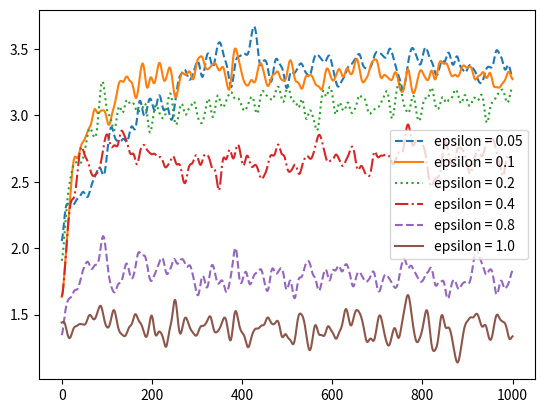
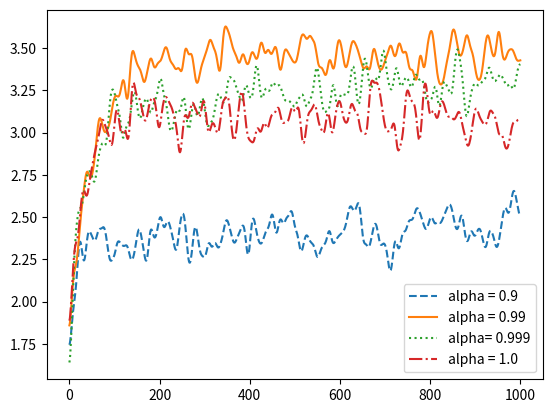
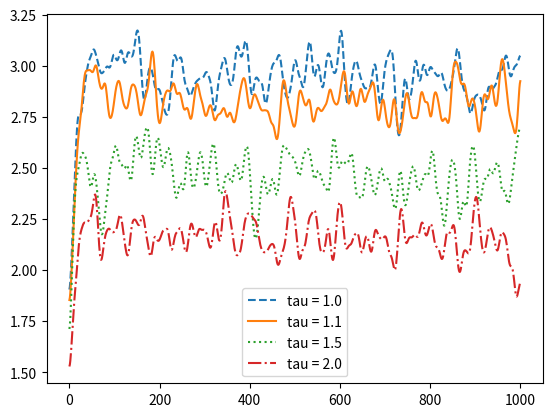
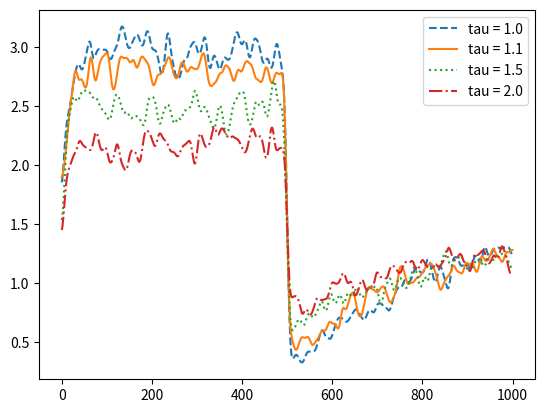
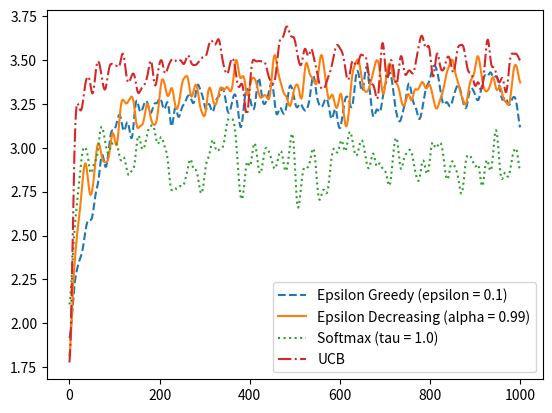
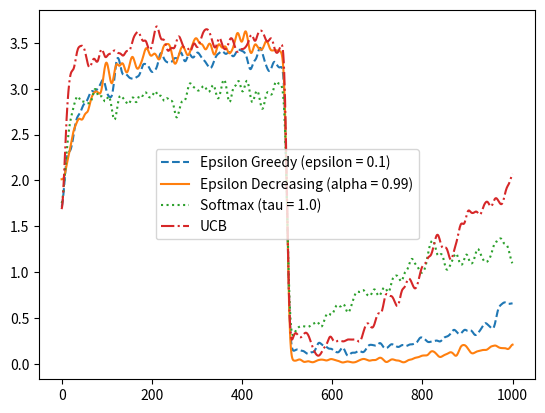

Here is the Python script that generated these plots, in order:
import random
import math

import matplotlib.pyplot as plt
import numpy as np
from scipy.ndimage import gaussian_filter1d

class MultiArmedBandit():

    '''
        Select an action given Q-values for each action.
    '''
    def select(self, action, qValues): abstract

    '''
        Reset a multi-armed bandit to its initial configuration.
    '''
    def reset(self):
        self.__init__()

    '''
        Run a bandit algorithm for a number of episodes, with each
        episode being a set length.
    '''
    def runBandit(self, episodes = 50, episodeLength = 1000, drift = True):

        #the actions available
        actions = [0, 1, 2, 3, 4]

        rewards = []
        for episode in range(0, episodes):
            self.reset()

            # The probability of receiving a payoff of 1 for each action
            probabilities = [0.1, 0.3, 0.7, 0.2, 0.1]
        
            qValues = dict()
            N = dict()
            for action in actions:
                qValues[action] = 0.0
                N[action] = 0

            episodeRewards = []
            for step in range(0, episodeLength):

                # Halfway through the episode, change the probabilities
                if drift and step == episodeLength / 2:
                    probabilities = [0.5, 0.2, 0.0, 0.3, 0.3]
                
                #select an action
                action = self.select(actions, qValues)

                r = random.random()
                reward = 0
                if r < probabilities[action]:
                    reward = 5

                episodeRewards += [reward]

                N[action] = N[action] + 1

                qValues[action] = qValues[action] - (qValues[action] / N[action])
                qValues[action] = qValues[action] + reward / N[action]

            rewards += [episodeRewards]

        print(qValues)
        return rewards

    '''
        Calculate the average reward per step over all episodes
    '''
    def getAverageRewards(rewards):
        averageRewards = []
        #calculate the average reward for each step in an episode
        for step in range(len(rewards[0])):
            sum = 0.0
            for episode in range(len(rewards)):
                sum += rewards[episode][step]
            averageRewards += [sum/len(rewards)]
        return averageRewards


    '''
    Plot the rewards of a series of multi-armed bandit decisions.
    '''
    def plotRewards(labels, rewardList):
        x = np.linspace(0, len(rewardList[0][0]), len(rewardList[0][0]))
        index = 0
        linestyles = ['--', '-', ':', '-.']
        for rewards in rewardList:
            y = MultiArmedBandit.getAverageRewards(rewards)
            #y_smooth = spline(x, y, x)
            y_smoothed = gaussian_filter1d(y, sigma=5)
            plt.plot(x, y_smoothed,
                    label = labels[index],
                    linestyle = linestyles[index % len(linestyles)])
            index += 1

        plt.legend()
        plt.show()
        

class EpsilonGreedy(MultiArmedBandit):

    def __init__(self, epsilon = 0.1):
        self.epsilon = epsilon

    def reset(self):
        None

    def select(self, actions, qValues):
        r = random.random()
        # select a random action with epsilon probability
        if r < self.epsilon:
            return random.choice(actions)
        else:
            maxActions = []
            maxValue = float('-inf')
            for action in actions:
                value = qValues[action]
                if value > maxValue:
                    maxActions = [action]
                    maxValue = value
                elif value == maxValue:
                    maxActions += [action]
                    
            # if there are multiple actions with the highest value
            # choose one randomly
            return random.choice(maxActions)

class EpsilonDecreasing(MultiArmedBandit):

    def __init__(self, epsilon = 0.2, alpha = 0.999):
        self.epsilonGreedyBandit = EpsilonGreedy(epsilon)
        self.initialEpsilon = epsilon
        self.alpha = alpha

    def reset(self):
        self.epsilonGreedyBandit = EpsilonGreedy(self.initialEpsilon)
    
    def select(self, actions, qValues):
        
        result = self.epsilonGreedyBandit.select(actions, qValues)
        self.epsilonGreedyBandit.epsilon *= self.alpha
        return result

class Softmax(MultiArmedBandit):
    
    def __init__(self, tau = 1.0):
        self.tau = tau

    def reset(self):
        None
    
    def select(self, actions, qValues):

        # calculate the denominator for the softmax strategy
        sum = 0.0
        for action in actions:
            sum += math.exp(qValues[action] / self.tau)

        r = random.random()
        cumulativeProbability = 0.0
        result = None
        for action in actions:
            probability = math.exp(qValues[action] / self.tau) / sum
            if r >= cumulativeProbability and r <= cumulativeProbability + probability:
                result = action
            cumulativeProbability += probability

        return result


class UpperConfidenceBounds(MultiArmedBandit):

    def __init__(self):
        self.total = 0
        self.N = dict() #number of times each action has been chosen

    def select(self, actions, qValues):

        # First execute each action one time
        for action in actions:
            if not action in self.N.keys():
                self.N[action] = 1
                self.total += 1
                return action

        maxActions = []
        maxValue = float('-inf')
        for action in actions:
            N = self.N[action]
            value = qValues[action] + math.sqrt((2 * math.log(self.total)) / N)
            if value > maxValue:
                maxActions = [action]
                maxValue = value
            elif value == maxValue:
                maxActions += [action]
                    
        # if there are multiple actions with the highest value
        # choose one randomly
        result = random.choice(maxActions)
        self.N[result] = self.N[result] + 1
        self.total += 1
        return result

def plotEpsilonGreedy(drift = False):
    epsilon005 = EpsilonGreedy(epsilon = 0.05).runBandit(drift = drift)
    epsilon01 = EpsilonGreedy(epsilon = 0.1).runBandit(drift = drift)
    epsilon02 = EpsilonGreedy(epsilon = 0.2).runBandit(drift = drift)
    epsilon04 = EpsilonGreedy(epsilon = 0.4).runBandit(drift = drift)
    epsilon08 = EpsilonGreedy(epsilon = 0.8).runBandit(drift = drift)
    epsilon10 = EpsilonGreedy(epsilon = 1.0).runBandit(drift = drift)

    MultiArmedBandit.plotRewards(["epsilon = 0.05", "epsilon = 0.1", "epsilon = 0.2", "epsilon = 0.4", "epsilon = 0.8", "epsilon = 1.0"],
                                 [epsilon005, epsilon01, epsilon02, epsilon04, epsilon08, epsilon10])


def plotEpsilonDecreasing(drift = False):
    alpha09 = EpsilonDecreasing(alpha = 0.9).runBandit(drift = drift)
    alpha099 = EpsilonDecreasing(alpha = 0.99).runBandit(drift = drift)
    alpha0999 = EpsilonDecreasing(alpha = 0.999).runBandit(drift = drift)
    alpha1 = EpsilonDecreasing(alpha = 1.0).runBandit(drift = drift)
    

    MultiArmedBandit.plotRewards(["alpha = 0.9", "alpha = 0.99", "alpha= 0.999", "alpha = 1.0"],
                                 [alpha09, alpha099, alpha0999, alpha1])


def plotSoftmax(drift = False):
    tau10 = Softmax(tau = 1.0).runBandit(drift = drift)
    tau11 = Softmax(tau = 1.1).runBandit(drift = drift)
    tau15 = Softmax(tau = 1.5).runBandit(drift = drift)
    tau20 = Softmax(tau = 2.0).runBandit(drift = drift)

    MultiArmedBandit.plotRewards(["tau = 1.0", "tau = 1.1", "tau = 1.5", "tau = 2.0"],
                                 [tau10, tau11, tau15, tau20])

def plotComparison(drift = False):
    epsilonGreedy = EpsilonGreedy(epsilon = 0.1).runBandit(drift = drift)
    epsilonDecreasing = EpsilonDecreasing(alpha = 0.99).runBandit(drift = drift)
    softmax = Softmax(tau = 1.0).runBandit(drift = drift)
    ucb = UpperConfidenceBounds().runBandit(drift = drift)

    MultiArmedBandit.plotRewards(["Epsilon Greedy (epsilon = 0.1)", "Epsilon Decreasing (alpha = 0.99)", "Softmax (tau = 1.0)", "UCB"],
                                 [epsilonGreedy, epsilonDecreasing, softmax, ucb])

plotEpsilonGreedy()
plotEpsilonDecreasing()
plotSoftmax(drift = False)
plotSoftmax(drift = True)
plotComparison(drift = False)
plotComparison(drift = True)
